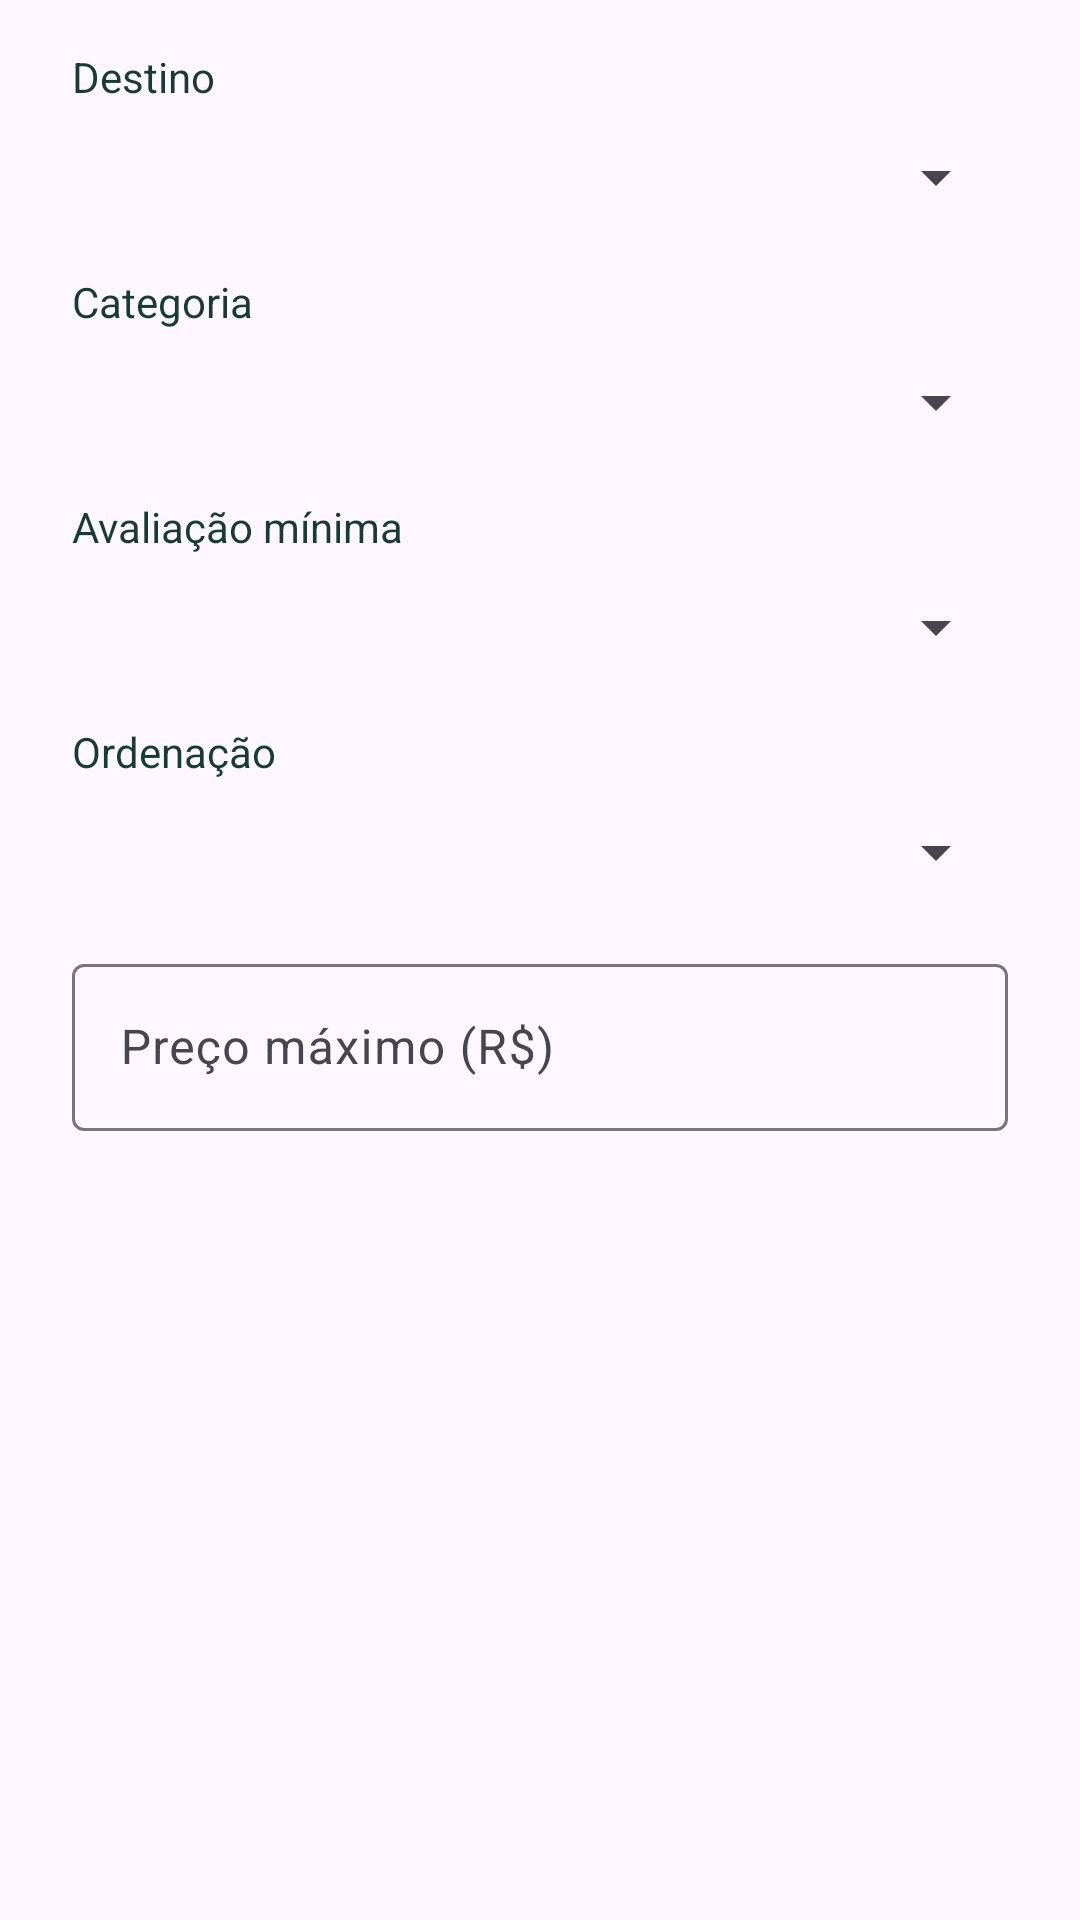

Produce the Android XML layout that renders to this screen, including the resource entries it uses.
<!-- AndroidManifest.xml: application theme Theme.Viaja -->
<!-- res/layout/dialog_explore_filters.xml -->
<?xml version="1.0" encoding="utf-8"?>
<ScrollView xmlns:android="http://schemas.android.com/apk/res/android"
    android:layout_width="match_parent"
    android:layout_height="wrap_content">

    <LinearLayout
        android:layout_width="match_parent"
        android:layout_height="wrap_content"
        android:orientation="vertical"
        android:paddingHorizontal="24dp"
        android:paddingTop="8dp"
        android:paddingBottom="12dp">

        <TextView
            android:layout_width="match_parent"
            android:layout_height="wrap_content"
            android:layout_marginTop="8dp"
            android:labelFor="@id/filterCity"
            android:text="@string/explore_city"
            android:textColor="@color/vi_ink" />

        <Spinner
            android:id="@+id/filterCity"
            android:layout_width="match_parent"
            android:layout_height="wrap_content"
            android:minHeight="48dp" />


        <TextView
            android:layout_width="match_parent"
            android:layout_height="wrap_content"
            android:layout_marginTop="8dp"
            android:labelFor="@id/filterCategory"
            android:text="@string/explore_category"
            android:textColor="@color/vi_ink" />

        <Spinner
            android:id="@+id/filterCategory"
            android:layout_width="match_parent"
            android:layout_height="wrap_content"
            android:minHeight="48dp" />


        <TextView
            android:layout_width="match_parent"
            android:layout_height="wrap_content"
            android:layout_marginTop="8dp"
            android:labelFor="@id/filterRating"
            android:text="@string/explore_min_rating"
            android:textColor="@color/vi_ink" />

        <Spinner
            android:id="@+id/filterRating"
            android:layout_width="match_parent"
            android:layout_height="wrap_content"
            android:minHeight="48dp" />


        <TextView
            android:layout_width="match_parent"
            android:layout_height="wrap_content"
            android:layout_marginTop="8dp"
            android:labelFor="@id/filterSort"
            android:text="@string/explore_sort"
            android:textColor="@color/vi_ink" />

        <Spinner
            android:id="@+id/filterSort"
            android:layout_width="match_parent"
            android:layout_height="wrap_content"
            android:minHeight="48dp" />


        <com.google.android.material.textfield.TextInputLayout
            android:id="@+id/filterPrice"
            style="@style/Widget.Material3.TextInputLayout.OutlinedBox"
            android:layout_width="match_parent"
            android:layout_height="wrap_content"
            android:layout_marginTop="8dp"
            android:hint="@string/explore_max_price">

            <com.google.android.material.textfield.TextInputEditText
                android:id="@+id/filterPriceInput"
                android:layout_width="match_parent"
                android:layout_height="wrap_content"
                android:inputType="numberDecimal" />
        </com.google.android.material.textfield.TextInputLayout>

    </LinearLayout>
</ScrollView>
<!-- resources referenced by this layout -->
<resources>
  <color name="vi_ink">#183C34</color>
  <string name="explore_category">Categoria</string>
  <string name="explore_city">Destino</string>
  <string name="explore_max_price">Preço máximo (R$)</string>
  <string name="explore_min_rating">Avaliação mínima</string>
  <string name="explore_sort">Ordenação</string>
  <style name="Theme.Viaja" parent="Base.Theme.Viaja" />
  <style name="Base.Theme.Viaja" parent="Theme.Material3.DayNight.NoActionBar">
          
          
      </style>
</resources>
